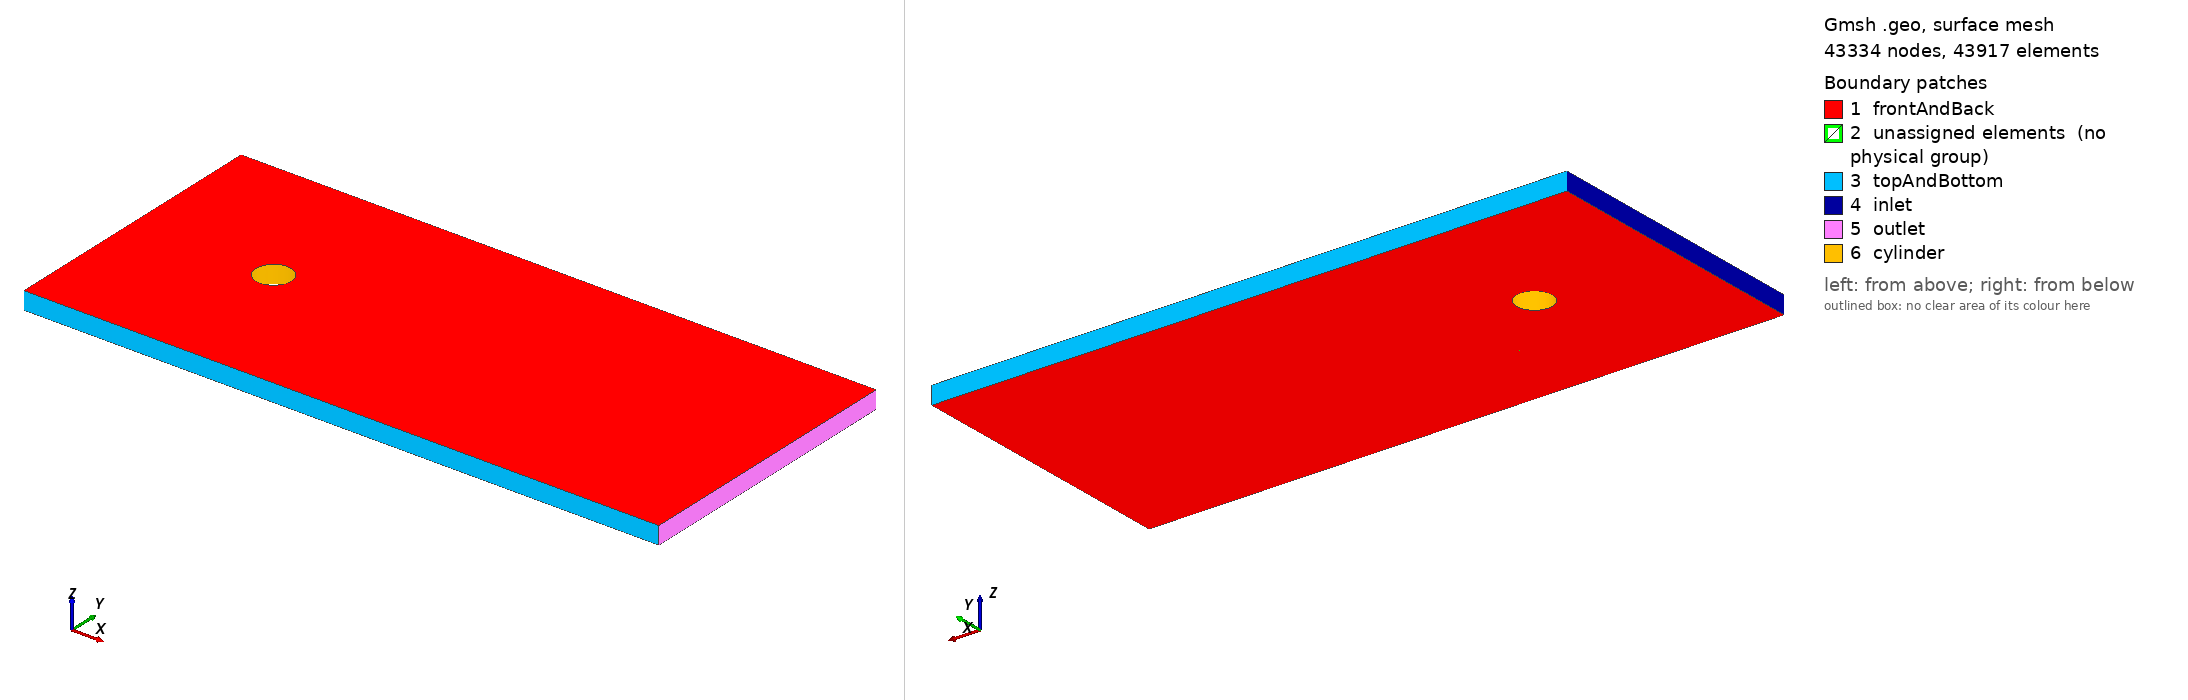

Gmsh geometry script, surface-meshed: 43334 nodes, 43917 surface elements. Boundary patches (legend numbers): 1 frontAndBack, 2 unassigned elements (no physical group), 3 topAndBottom, 4 inlet, 5 outlet, 6 cylinder. Left view from above one corner, right view from below the opposite corner. Legend entries are the model's physical surfaces; 'unassigned elements' are surfaces in no physical group. The drawing asked Gmsh for element sizes between 1% and 20% of the model's largest extent; the script's own settings can give other sizes.

=== cylinder_old2.geo (drawn) ===
// Params
Nwallcyly = 50; Rwallcyly = 0.98; 
Ntailx = 70; Rtailx = 0.99;
Ntaily = 70; Rtaily = 1.0; Rbump = 0.3;
NBLx = Ntaily; RBLx = 1.0;
NBLy = 12; RBLy = 0.85;

// Boundary points
Point(1) = {0, 0, 0, 1.0};
Point(2) = {16, 0, 0, 1.0};
Point(3) = {36, 0, 0, 1.0};
Point(4) = {36, 16, 0, 1.0};
Point(5) = {16, 16, 0, 1.0};
Point(6) = {0, 16, 0, 1.0};
// Cylinder points
Point(7) = {8, 8, 0, 1.0};
Point(8) = {8.70710678, 8.70710678, 0, 1.0};
Point(9) = {7.29289322, 8.70710678, 0, 1.0};
Point(10) = {7.29289322, 7.29289322, 0, 1.0};
Point(11) = {8.70710678, 7.29289322, 0, 1.0};
// BL Cylinder points
Point(12) = {9, 9, 0, 1.0};
Point(13) = {7, 9, 0, 1.0};
Point(14) = {7, 7, 0, 1.0};
Point(15) = {9, 7, 0, 1.0};
//
Line(1) = {1, 2}; Transfinite Curve {1} = Ntaily Using Bump 1/Rtaily;
Line(2) = {2, 3}; Transfinite Curve {2} = Ntailx Using Progression 1/Rtailx;
Line(3) = {6, 5}; Transfinite Curve {3} = Ntaily Using Bump 1/Rtaily;
Line(4) = {5, 4}; Transfinite Curve {4} = Ntailx Using Progression 1/Rtailx;
Line(5) = {1, 6}; Transfinite Curve {5} = Ntaily Using Bump 1/Rtaily;
Line(6) = {2, 5}; Transfinite Curve {6} = Ntaily Using Bump 1/Rbump;
Line(7) = {3, 4}; Transfinite Curve {7} = Ntaily Using Bump 1/Rbump;
// Cylinder curves
Circle(8) = {10, 7, 11}; Transfinite Curve {8} = Ntaily Using Progression Rtaily;
Circle(9) = {11, 7, 8}; Transfinite Curve {9} = Ntaily Using Bump 1/Rtaily;
Circle(10) = {8, 7, 9}; Transfinite Curve {10} = Ntaily Using Progression 1/Rtaily;
Circle(11) = {9, 7, 10}; Transfinite Curve {11} = Ntaily Using Bump 1/Rtaily;
// Block lines
Line(12) = {1, 14}; Transfinite Curve {12} = Nwallcyly Using Progression Rwallcyly;
Line(13) = {2, 15}; Transfinite Curve {13} = Nwallcyly Using Progression Rwallcyly;
Line(14) = {5, 12}; Transfinite Curve {14} = Nwallcyly Using Progression Rwallcyly;
Line(15) = {6, 13}; Transfinite Curve {15} = Nwallcyly Using Progression Rwallcyly;
// BL Cylinder curves
Circle(16) = {14, 7, 15}; Transfinite Curve {16} = NBLx Using Progression RBLx;
Circle(17) = {15, 7, 12}; Transfinite Curve {17} = NBLx Using Bump 1/RBLx;
Circle(18) = {12, 7, 13}; Transfinite Curve {18} = NBLx Using Progression 1/RBLx;
Circle(19) = {13, 7, 14}; Transfinite Curve {19} = NBLx Using Bump 1/RBLx;
// BL Block lines
Line(20) = {10, 14}; Transfinite Curve {20} = NBLy Using Progression 1/RBLy;
Line(21) = {11, 15}; Transfinite Curve {21} = NBLy Using Progression 1/RBLy;
Line(22) = {8, 12}; Transfinite Curve {22} = NBLy Using Progression 1/RBLy;
Line(23) = {9, 13}; Transfinite Curve {23} = NBLy Using Progression 1/RBLy;

// Surfaces
Curve Loop(1) = {12, 16, -13, -1};
Plane Surface(1) = {1};
Curve Loop(2) = {13, 17, -14, -6};
Plane Surface(2) = {2};
Curve Loop(3) = {14, 18, -15, 3};
Plane Surface(3) = {3};
Curve Loop(4) = {15, 19, -12, 5};
Plane Surface(4) = {4};
Curve Loop(5) = {6, 4, -7, -2};
Plane Surface(5) = {5};
// Loop 1 (top-left quad)
Curve Loop(6) = {11, -19, -23, 20};
Plane Surface(6) = {6};
// Loop 2 (top-right quad)
Curve Loop(7) = {10, -18, -22, 23};
Plane Surface(7) = {7};
// Loop 3 (bottom-left quad)
Curve Loop(8) = {9, -17, -21, 22};
Plane Surface(8) = {8};
// Loop 4 (bottom-right quad)
Curve Loop(9) = {8, -16, -20, 21};
Plane Surface(9) = {9};
Transfinite Surface {1};
Transfinite Surface {2};
Transfinite Surface {3};
Transfinite Surface {4};
Transfinite Surface {5};
Transfinite Surface {6};
Transfinite Surface {7};
Transfinite Surface {8};
Transfinite Surface {9};
Recombine Surface {1};
Recombine Surface {2};
Recombine Surface {3};
Recombine Surface {4};
Recombine Surface {5};
Recombine Surface {6};
Recombine Surface {7};
Recombine Surface {8};
Recombine Surface {9};

Extrude {0, 0, 1} {
  Surface{1}; Surface{2}; Surface{3}; Surface{4}; Surface{5}; Surface{6}; Surface{7}; Surface{8}; Surface{9};
  Layers{1};
  Recombine;
}
//+
Physical Surface("inlet", 222) = {110};
//+
Physical Surface("outlet", 223) = {128};
//+
Physical Surface("topAndBottom", 224) = {88, 124, 44, 132};
//+
Physical Surface("cylinder", 225) = {164, 142, 208, 186};
//+
Physical Surface("frontAndBack", 226) = {4, 1, 45, 111, 89, 3, 67, 2, 199, 8, 177, 7, 6, 155, 9, 221, 5, 133};
//+
Physical Volume("volume", 227) = {4, 6, 7, 8, 9, 3, 2, 1, 5};
